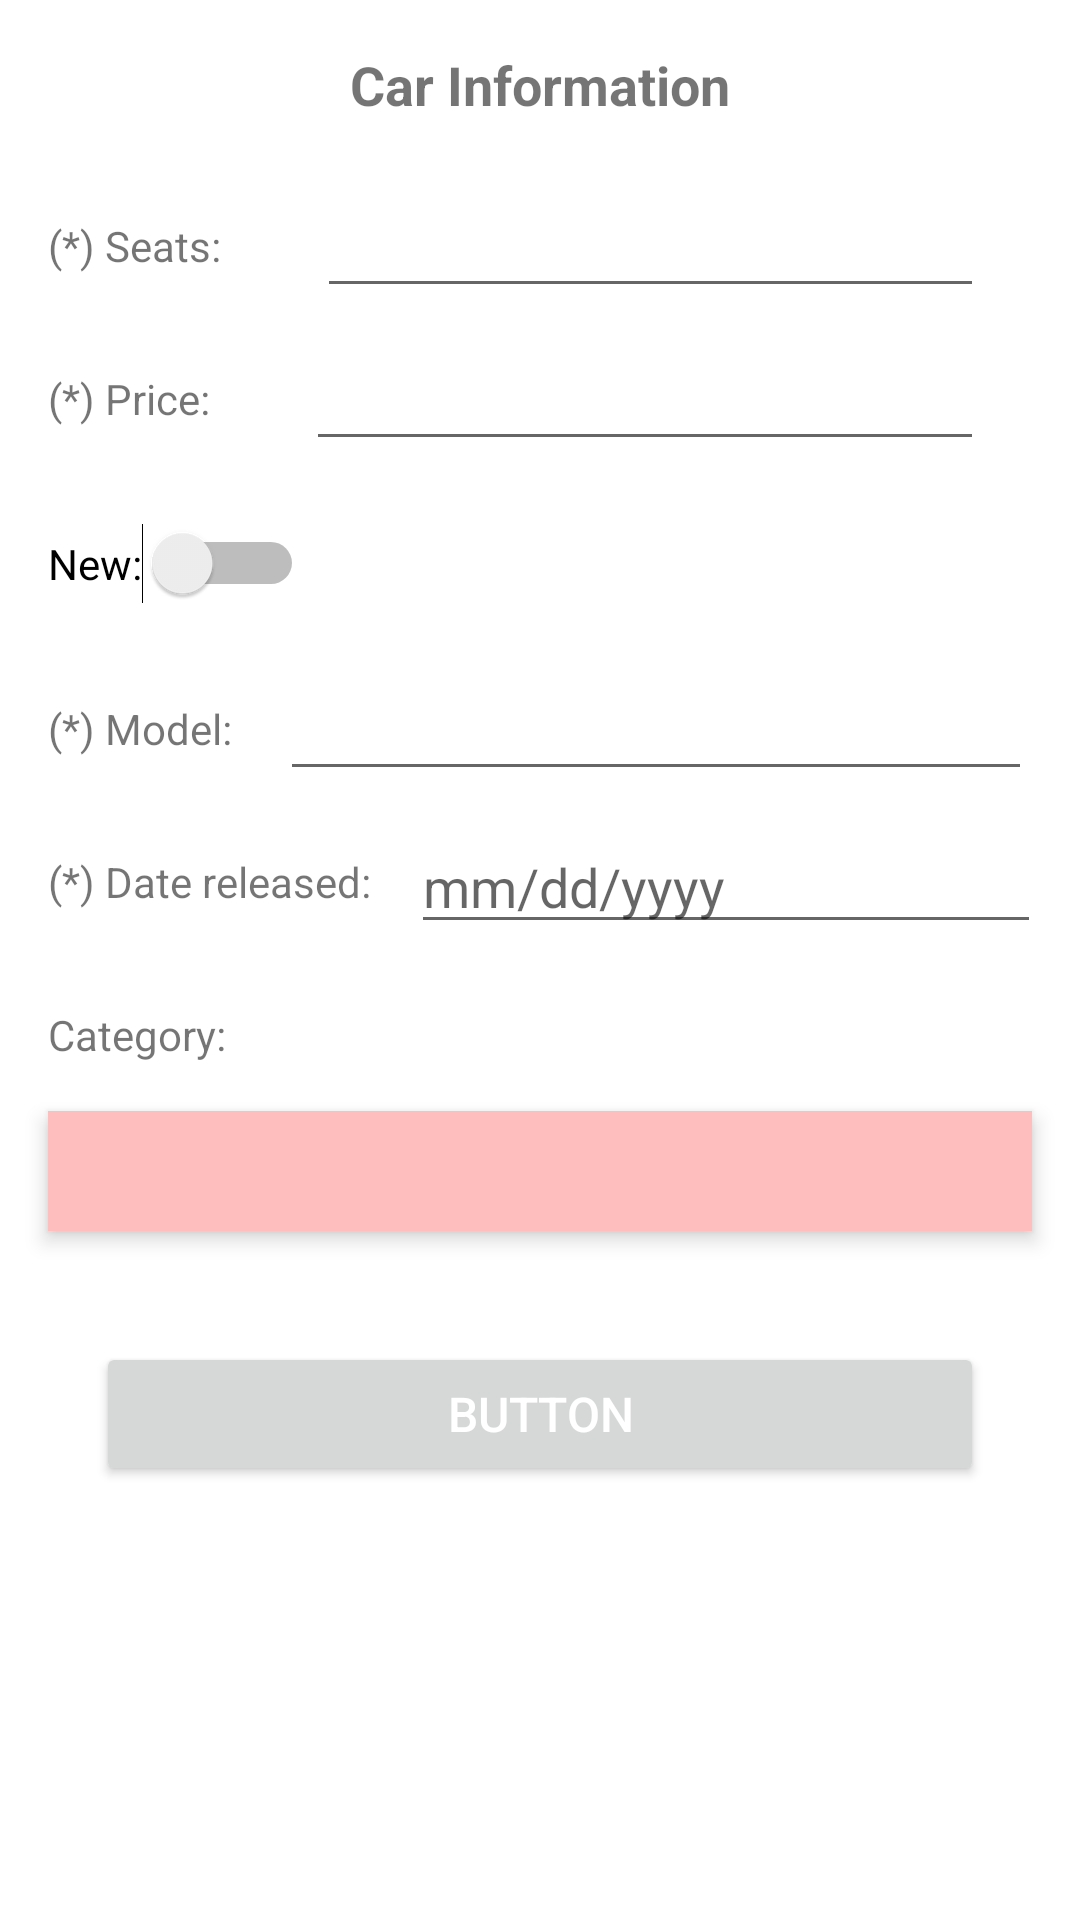

Write the Android layout XML for this screen, with the resource values it uses.
<!-- AndroidManifest.xml: application theme Theme.TestMobile -->
<!-- res/layout/activity_car.xml -->
<?xml version="1.0" encoding="utf-8"?>
<ScrollView xmlns:android="http://schemas.android.com/apk/res/android"
    xmlns:app="http://schemas.android.com/apk/res-auto"
    xmlns:tools="http://schemas.android.com/tools"
    android:layout_width="match_parent"
    android:layout_height="match_parent"
    tools:context=".features.cars.CarActivity">

    <androidx.constraintlayout.widget.ConstraintLayout
        android:layout_width="match_parent"
        android:layout_height="wrap_content">

        <TextView
            android:id="@+id/textView3"
            android:layout_width="wrap_content"
            android:layout_height="wrap_content"
            android:layout_marginTop="16dp"
            android:text="@string/car_information"
            android:textSize="18sp"
            android:textStyle="bold"
            app:layout_constraintEnd_toEndOf="parent"
            app:layout_constraintStart_toStartOf="parent"
            app:layout_constraintTop_toTopOf="parent" />

        <Button
            android:id="@+id/buttonCar"
            android:layout_width="0dp"
            android:layout_height="wrap_content"
            android:layout_marginStart="32dp"
            android:layout_marginTop="32dp"
            android:layout_marginEnd="32dp"
            android:layout_marginBottom="16dp"
            android:fontFamily="sans-serif-medium"
            android:text="Button"
            android:textColor="#FFFFFF"
            android:textSize="16sp"
            app:layout_constraintBottom_toBottomOf="parent"
            app:layout_constraintEnd_toEndOf="parent"
            app:layout_constraintHorizontal_bias="0.531"
            app:layout_constraintStart_toStartOf="parent"
            app:layout_constraintTop_toBottomOf="@+id/linearLayoutExtra" />

        <TextView
            android:id="@+id/textView7"
            android:layout_width="wrap_content"
            android:layout_height="wrap_content"
            android:layout_marginStart="16dp"
            android:layout_marginTop="32dp"
            android:text="@string/label_seats"
            app:layout_constraintStart_toStartOf="parent"
            app:layout_constraintTop_toBottomOf="@+id/textView3" />

        <TextView
            android:id="@+id/textView8"
            android:layout_width="wrap_content"
            android:layout_height="wrap_content"
            android:layout_marginTop="32dp"
            android:text="@string/label_price"
            app:layout_constraintStart_toStartOf="@+id/textView7"
            app:layout_constraintTop_toBottomOf="@+id/textView7" />

        <TextView
            android:id="@+id/textView9"
            android:layout_width="wrap_content"
            android:layout_height="wrap_content"
            android:layout_marginTop="32dp"
            android:text="@string/label_model"
            app:layout_constraintStart_toStartOf="@+id/switchNewOld"
            app:layout_constraintTop_toBottomOf="@+id/switchNewOld" />

        <TextView
            android:id="@+id/textView10"
            android:layout_width="wrap_content"
            android:layout_height="wrap_content"
            android:layout_marginTop="32dp"
            android:text="@string/label_date_released"
            app:layout_constraintStart_toStartOf="@+id/textView9"
            app:layout_constraintTop_toBottomOf="@+id/textView9" />

        <Switch
            android:id="@+id/switchNewOld"
            android:layout_width="wrap_content"
            android:layout_height="wrap_content"
            android:layout_marginTop="32dp"
            android:text="@string/label_New"
            app:layout_constraintStart_toStartOf="@+id/textView8"
            app:layout_constraintTop_toBottomOf="@+id/textView8" />

        <TextView
            android:id="@+id/textView11"
            android:layout_width="wrap_content"
            android:layout_height="wrap_content"
            android:layout_marginTop="32dp"
            android:text="@string/label_category"
            app:layout_constraintStart_toStartOf="@+id/textView10"
            app:layout_constraintTop_toBottomOf="@+id/textView10" />

        <LinearLayout
            android:id="@+id/linearLayoutExtra"
            android:layout_width="match_parent"
            android:layout_height="match_parent"
            android:layout_marginStart="16dp"
            android:layout_marginTop="16dp"
            android:layout_marginEnd="16dp"
            android:orientation="vertical"
            android:padding="16dp"
            android:visibility="gone"
            app:layout_constraintBottom_toBottomOf="parent"
            app:layout_constraintEnd_toEndOf="parent"
            app:layout_constraintStart_toStartOf="parent"
            app:layout_constraintTop_toBottomOf="@+id/spinnerCategory"
            app:layout_constraintVertical_bias="0.050000012">

            <TextView
                android:id="@+id/textView12"
                android:layout_width="match_parent"
                android:layout_height="wrap_content"
                android:text="@string/label_extra_inf" />
        </LinearLayout>

        <EditText
            android:id="@+id/editTextSeats"
            android:layout_width="0dp"
            android:layout_height="wrap_content"
            android:layout_marginStart="32dp"
            android:layout_marginEnd="32dp"
            android:ems="10"
            android:inputType="number"
            app:layout_constraintBottom_toBottomOf="@+id/textView7"
            app:layout_constraintEnd_toEndOf="parent"
            app:layout_constraintStart_toEndOf="@+id/textView7"
            app:layout_constraintTop_toTopOf="@+id/textView7" />

        <EditText
            android:id="@+id/editTextPrice"
            android:layout_width="0dp"
            android:layout_height="wrap_content"
            android:layout_marginStart="32dp"
            android:layout_marginEnd="32dp"
            android:ems="10"
            android:inputType="numberDecimal"
            app:layout_constraintBottom_toBottomOf="@+id/textView8"
            app:layout_constraintEnd_toEndOf="parent"
            app:layout_constraintStart_toEndOf="@+id/textView8"
            app:layout_constraintTop_toTopOf="@+id/textView8" />

        <EditText
            android:id="@+id/editTextModel"
            android:layout_width="0dp"
            android:layout_height="wrap_content"
            android:layout_marginStart="16dp"
            android:layout_marginEnd="16dp"
            android:ems="10"
            android:inputType="text"
            app:layout_constraintBottom_toBottomOf="@+id/textView9"
            app:layout_constraintEnd_toEndOf="parent"
            app:layout_constraintStart_toEndOf="@+id/textView9"
            app:layout_constraintTop_toTopOf="@+id/textView9" />

        <EditText
            android:id="@+id/editTextDate"
            android:layout_width="wrap_content"
            android:layout_height="wrap_content"
            android:ems="10"
            android:hint="@string/format_date"
            android:inputType="date"
            app:layout_constraintBottom_toBottomOf="@+id/textView10"
            app:layout_constraintEnd_toEndOf="parent"
            app:layout_constraintStart_toEndOf="@+id/textView10"
            app:layout_constraintTop_toTopOf="@+id/textView10" />

        <Spinner
            android:id="@+id/spinnerCategory"
            android:layout_width="match_parent"
            android:layout_height="40dp"
            android:layout_marginStart="16dp"
            android:layout_marginTop="16dp"
            android:layout_marginEnd="16dp"
            android:background="#FFBEBE"
            android:spinnerMode="dropdown"
            android:elevation="4dp"
            android:textAlignment="center"
            app:layout_constraintEnd_toEndOf="parent"
            app:layout_constraintStart_toStartOf="parent"
            app:layout_constraintTop_toBottomOf="@+id/textView11" />

    </androidx.constraintlayout.widget.ConstraintLayout>
</ScrollView>
<!-- resources referenced by this layout -->
<resources>
  <string name="car_information">Car Information</string>
  <string name="format_date">mm/dd/yyyy</string>
  <string name="label_New">New:</string>
  <string name="label_category">Category:</string>
  <string name="label_date_released">(*) Date released:</string>
  <string name="label_extra_inf">Extra Information:</string>
  <string name="label_model">(*) Model:</string>
  <string name="label_price">(*) Price:</string>
  <string name="label_seats">(*) Seats:</string>
  <style name="Theme.TestMobile" parent="Theme.MaterialComponents.DayNight">
          
          <item name="colorPrimary">@color/primary</item>
          <item name="colorPrimaryDark">@color/primaryDark</item>
          <item name="colorPrimaryVariant">@color/primary</item>
          <item name="colorOnPrimary">@color/primary</item>
          
          <item name="colorSecondary">@color/primaryDark</item>
          <item name="colorSecondaryVariant">@color/primaryDark</item>
          <item name="colorOnSecondary">@color/primaryDark</item>
          
          <item name="android:statusBarColor" tools:targetApi="l">?attr/colorPrimaryVariant</item>
          
      </style>
  <color name="primary">#d4e157</color>
  <color name="primaryDark">#a0af22</color>
</resources>
